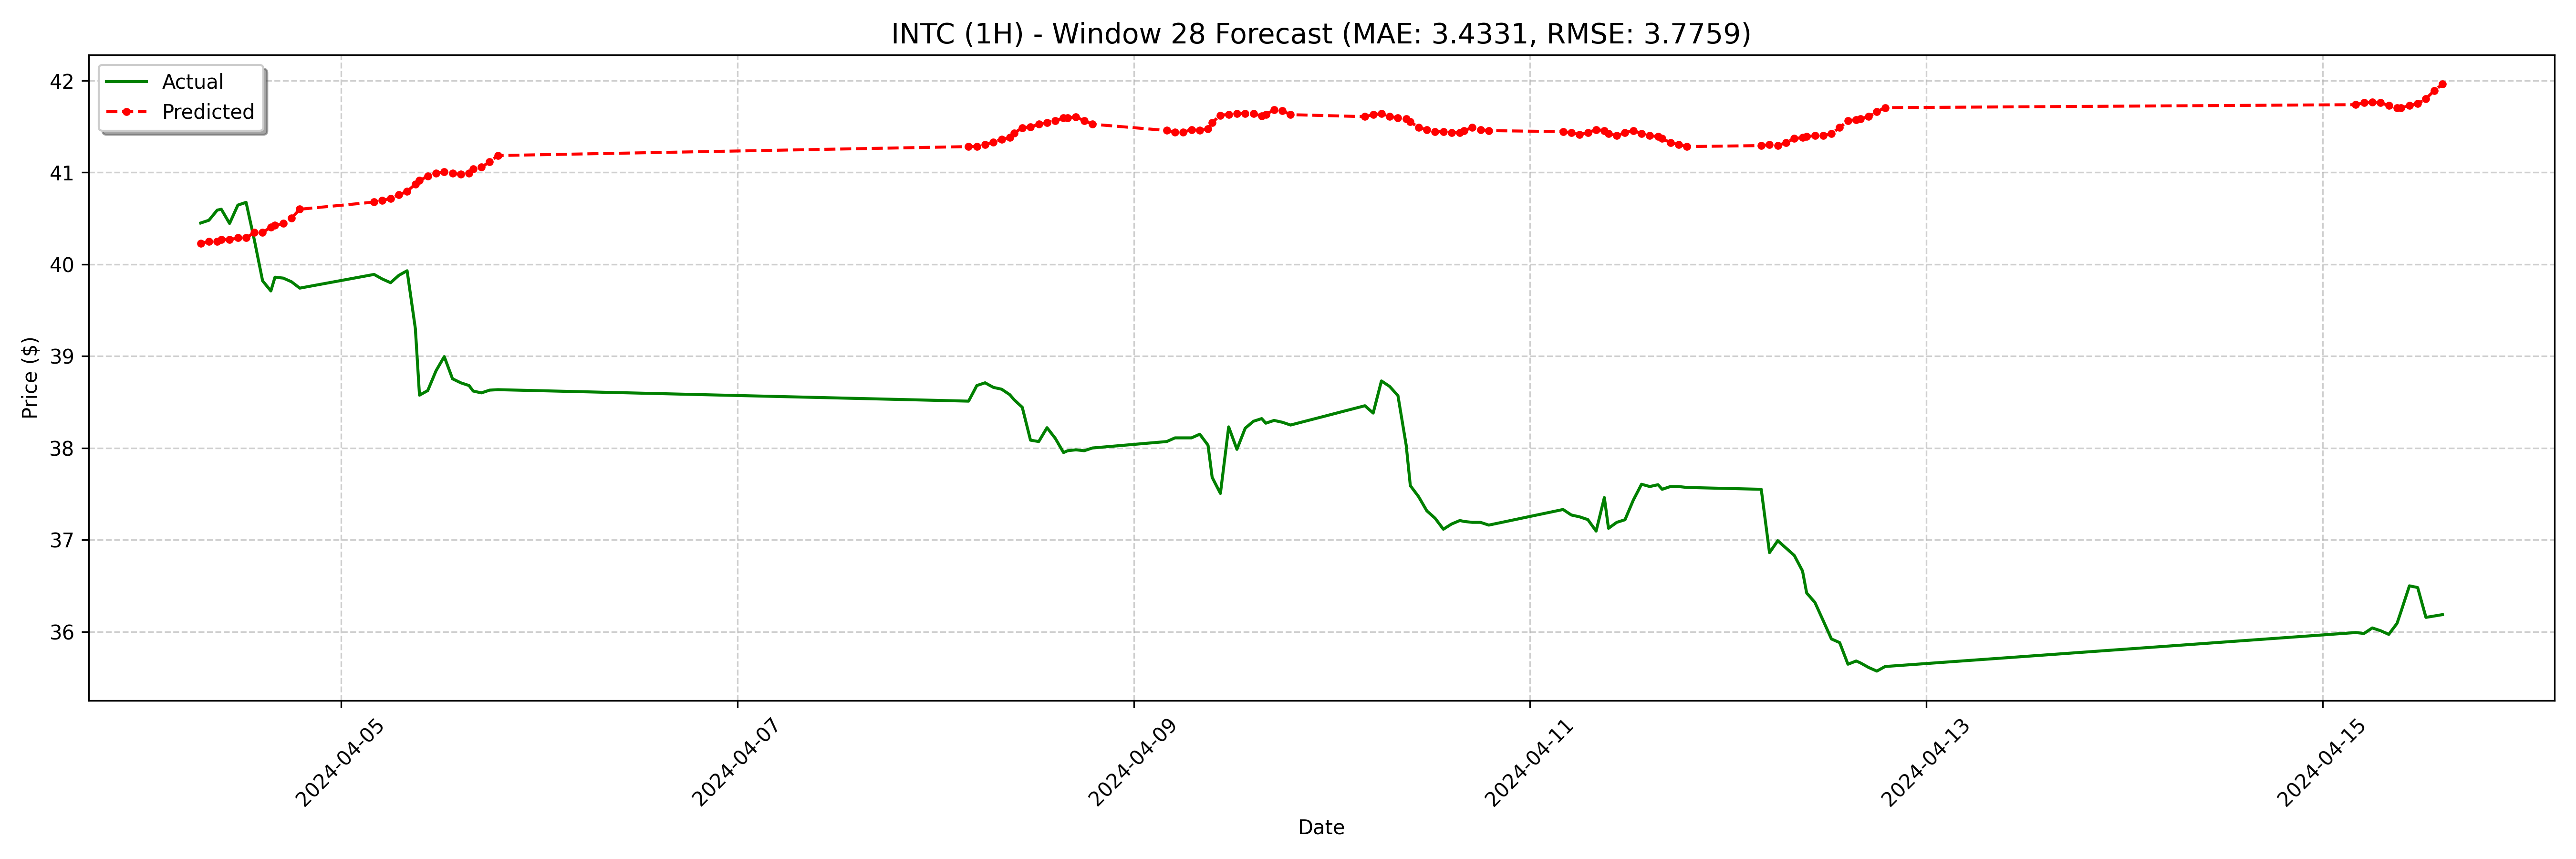

Values plotted in this chart, from the file beside it:
date, actual, forecast
2024-04-04 07:00:00-04:00, 40.45, 40.23
2024-04-04 08:00:00-04:00, 40.48, 40.25
2024-04-04 09:00:00-04:00, 40.59, 40.25
2024-04-04 09:30:00-04:00, 40.6, 40.27
2024-04-04 10:30:00-04:00, 40.45, 40.27
2024-04-04 11:30:00-04:00, 40.65, 40.29
2024-04-04 12:30:00-04:00, 40.67, 40.29
2024-04-04 13:30:00-04:00, 40.27, 40.35
2024-04-04 14:30:00-04:00, 39.82, 40.35
2024-04-04 15:30:00-04:00, 39.71, 40.4
2024-04-04 16:00:00-04:00, 39.86, 40.42
2024-04-04 17:00:00-04:00, 39.85, 40.44
2024-04-04 18:00:00-04:00, 39.81, 40.5
2024-04-04 19:00:00-04:00, 39.74, 40.6
2024-04-05 04:00:00-04:00, 39.89, 40.68
2024-04-05 05:00:00-04:00, 39.84, 40.7
2024-04-05 06:00:00-04:00, 39.8, 40.72
2024-04-05 07:00:00-04:00, 39.88, 40.76
2024-04-05 08:00:00-04:00, 39.93, 40.79
2024-04-05 09:00:00-04:00, 39.3, 40.87
2024-04-05 09:30:00-04:00, 38.58, 40.91
2024-04-05 10:30:00-04:00, 38.62, 40.96
2024-04-05 11:30:00-04:00, 38.84, 40.99
2024-04-05 12:30:00-04:00, 38.99, 41.01
2024-04-05 13:30:00-04:00, 38.75, 40.99
2024-04-05 14:30:00-04:00, 38.71, 40.98
2024-04-05 15:30:00-04:00, 38.68, 40.99
2024-04-05 16:00:00-04:00, 38.62, 41.04
2024-04-05 17:00:00-04:00, 38.6, 41.06
2024-04-05 18:00:00-04:00, 38.63, 41.12
2024-04-05 19:00:00-04:00, 38.63, 41.18
2024-04-08 04:00:00-04:00, 38.51, 41.28
2024-04-08 05:00:00-04:00, 38.68, 41.28
2024-04-08 06:00:00-04:00, 38.71, 41.3
2024-04-08 07:00:00-04:00, 38.66, 41.33
2024-04-08 08:00:00-04:00, 38.64, 41.36
2024-04-08 09:00:00-04:00, 38.58, 41.38
2024-04-08 09:30:00-04:00, 38.53, 41.43
2024-04-08 10:30:00-04:00, 38.44, 41.49
2024-04-08 11:30:00-04:00, 38.09, 41.5
2024-04-08 12:30:00-04:00, 38.07, 41.53
2024-04-08 13:30:00-04:00, 38.22, 41.55
2024-04-08 14:30:00-04:00, 38.1, 41.56
2024-04-08 15:30:00-04:00, 37.95, 41.59
2024-04-08 16:00:00-04:00, 37.97, 41.59
2024-04-08 17:00:00-04:00, 37.98, 41.6
2024-04-08 18:00:00-04:00, 37.97, 41.56
2024-04-08 19:00:00-04:00, 38.0, 41.53
2024-04-09 04:00:00-04:00, 38.07, 41.46
2024-04-09 05:00:00-04:00, 38.11, 41.44
2024-04-09 06:00:00-04:00, 38.11, 41.44
2024-04-09 07:00:00-04:00, 38.11, 41.47
2024-04-09 08:00:00-04:00, 38.15, 41.46
2024-04-09 09:00:00-04:00, 38.03, 41.48
2024-04-09 09:30:00-04:00, 37.68, 41.55
2024-04-09 10:30:00-04:00, 37.51, 41.62
2024-04-09 11:30:00-04:00, 38.23, 41.63
2024-04-09 12:30:00-04:00, 37.98, 41.64
2024-04-09 13:30:00-04:00, 38.22, 41.64
2024-04-09 14:30:00-04:00, 38.29, 41.64
... 68 more rows
